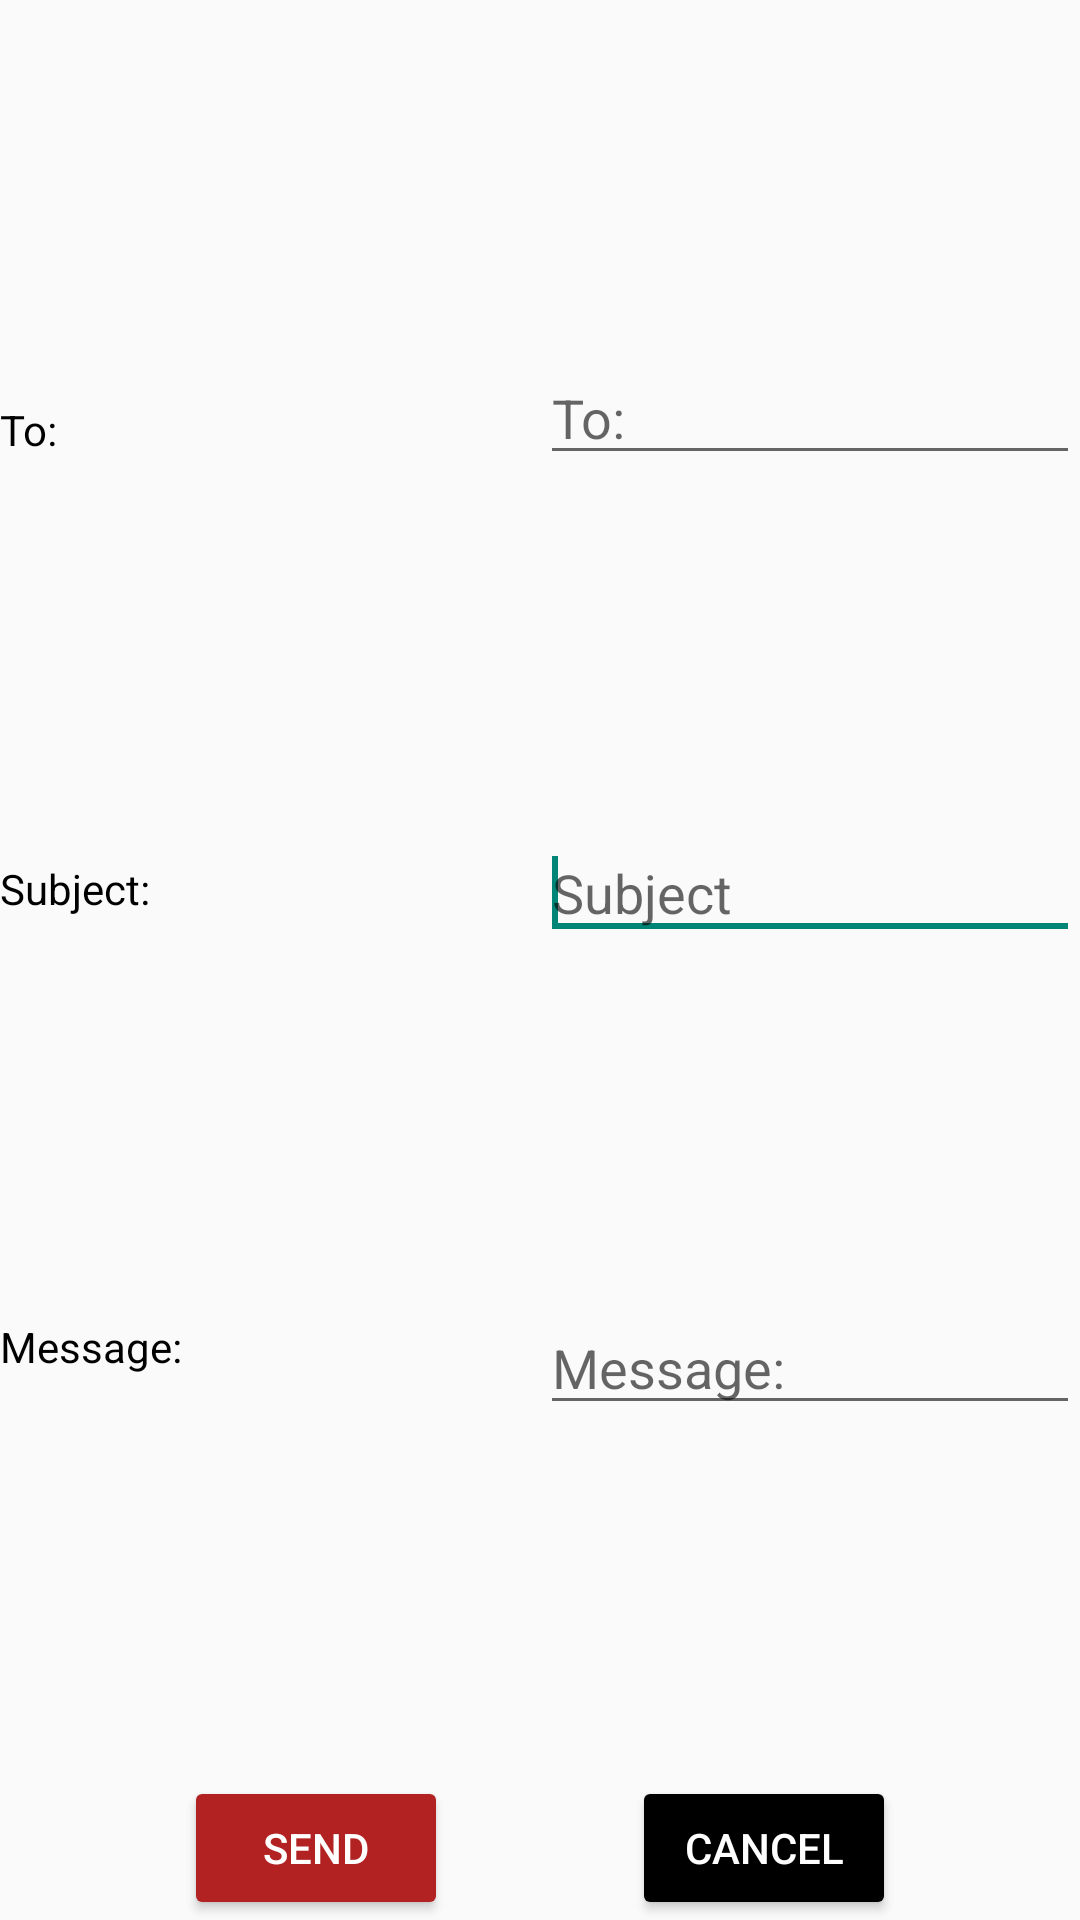

This screen was rendered from an Android layout file. Write that file and the resources it references.
<!-- AndroidManifest.xml: application theme Theme.FinalProject -->
<!-- res/layout/activity_email.xml -->
<?xml version="1.0" encoding="utf-8"?>
<androidx.constraintlayout.widget.ConstraintLayout xmlns:android="http://schemas.android.com/apk/res/android"
    xmlns:app="http://schemas.android.com/apk/res-auto"
    xmlns:tools="http://schemas.android.com/tools"
    android:layout_width="match_parent"
    android:layout_height="wrap_content">




    <TextView
        android:id="@+id/textView1"
        android:layout_width="0dp"
        android:layout_height="wrap_content"
        android:text="@string/to"
        android:gravity="center_vertical"
        android:textColor="@color/black"
        app:layout_constraintEnd_toStartOf="@id/editText1"
        app:layout_constraintStart_toStartOf="parent"
        app:layout_constraintTop_toTopOf="parent"
        app:layout_constraintBottom_toTopOf="@id/textView2"/>

    <EditText
        android:id="@+id/editText1"
        android:layout_width="0dp"
        android:layout_height="wrap_content"
        android:autofillHints="to"
        android:hint="@string/to"
        android:inputType="textMultiLine"
        android:textColor="@color/black"
        app:layout_constraintBottom_toTopOf="@+id/editText2"
        app:layout_constraintStart_toEndOf="@+id/textView1"
        app:layout_constraintEnd_toEndOf="parent"
        app:layout_constraintTop_toTopOf="parent"
        tools:ignore="LabelFor,MissingConstraints" />

    <EditText
        android:id="@+id/editText2"
        android:layout_width="0dp"
        android:layout_height="wrap_content"
        android:autofillHints="subject"
        android:hint="@string/subject"
        android:textColor="@color/black"
        android:inputType="textMultiLine"
        app:layout_constraintBottom_toTopOf="@+id/editText3"
        app:layout_constraintStart_toEndOf="@+id/textView2"
        app:layout_constraintEnd_toEndOf="parent"
        app:layout_constraintTop_toBottomOf="@id/editText1"
        tools:ignore="LabelFor">

        <requestFocus />
    </EditText>

    <EditText
        android:id="@+id/editText3"
        android:layout_width="0dp"
        android:layout_height="wrap_content"
        android:autofillHints="message"
        android:hint="@string/message"
        android:inputType="textMultiLine"
        android:textColor="@color/black"
        app:layout_constraintBottom_toTopOf="@+id/button1"
        app:layout_constraintStart_toEndOf="@+id/textView3"
        app:layout_constraintEnd_toEndOf="parent"
        app:layout_constraintTop_toBottomOf="@id/editText2"
        tools:ignore="LabelFor" />

    <TextView
        android:id="@+id/textView2"
        android:layout_width="0dp"
        android:layout_height="wrap_content"
        android:text="@string/subjectEmail"
        android:gravity="center_vertical"
        android:textColor="@color/black"
        app:layout_constraintBottom_toTopOf="@+id/textView3"
        app:layout_constraintEnd_toStartOf="@+id/editText2"
        app:layout_constraintStart_toStartOf="parent"
        app:layout_constraintTop_toBottomOf="@+id/textView1" />

    <TextView
        android:id="@+id/textView3"
        android:layout_width="0dp"
        android:layout_height="wrap_content"
        android:text="@string/message"
        android:gravity="center_vertical"
        android:textColor="@color/black"
        app:layout_constraintBottom_toTopOf="@+id/button1"
        app:layout_constraintStart_toStartOf="parent"
        app:layout_constraintEnd_toStartOf="@+id/editText3"
        app:layout_constraintTop_toBottomOf="@+id/textView2" />

    <Button
        android:id="@+id/button1"
        android:layout_width="wrap_content"
        android:layout_height="wrap_content"
        android:backgroundTint="@color/FireBrick"
        android:text="@string/sendEmail"
        android:textColor="@color/white"
        app:layout_constraintBottom_toBottomOf="parent"
        app:layout_constraintEnd_toStartOf="@+id/button2"
        app:layout_constraintStart_toStartOf="parent" />
    <Button
        android:id="@+id/button2"
        android:layout_width="wrap_content"
        android:layout_height="wrap_content"
        android:backgroundTint="@color/black"
        android:text="@string/cancel"
        android:textColor="@color/white"
        app:layout_constraintBottom_toBottomOf="parent"
        app:layout_constraintEnd_toEndOf="parent"
        app:layout_constraintStart_toEndOf="@+id/button1" />

</androidx.constraintlayout.widget.ConstraintLayout>
<!-- resources referenced by this layout -->
<resources>
  <color name="FireBrick">#B22222</color>
  <color name="black">#FF000000</color>
  <color name="white">#FFFFFF</color>
  <string name="cancel">Cancel</string>
  <string name="message">Message:</string>
  <string name="sendEmail">Send</string>
  <string name="subject">Subject</string>
  <string name="subjectEmail">Subject:</string>
  <string name="to">To:</string>
  <style name="Theme.FinalProject" parent="Base.Theme.FinalProject" />
  <style name="Base.Theme.FinalProject" parent="Theme.MaterialComponents.DayNight.Bridge">
          
          <item name="colorPrimary">@color/green</item>
          <item name="android:textColorPrimary">@android:color/white</item>
          <item name="android:itemTextAppearance">@style/MenuItemTextAppearance</item>
          <item name="searchViewStyle">@style/CustomSearchView</item>
  
      </style>
  <color name="green">#0E490E</color>
  <style name="MenuItemTextAppearance" parent="@android:style/TextAppearance.Widget.TextView.PopupMenu">
          <item name="android:textColor">@android:color/black</item>
      </style>
  <style name="CustomSearchView" parent="Widget.AppCompat.SearchView">
          
          <item name="android:editTextColor">@android:color/black</item>
          <item name="android:textColor">@android:color/black</item>
  
      </style>
</resources>
